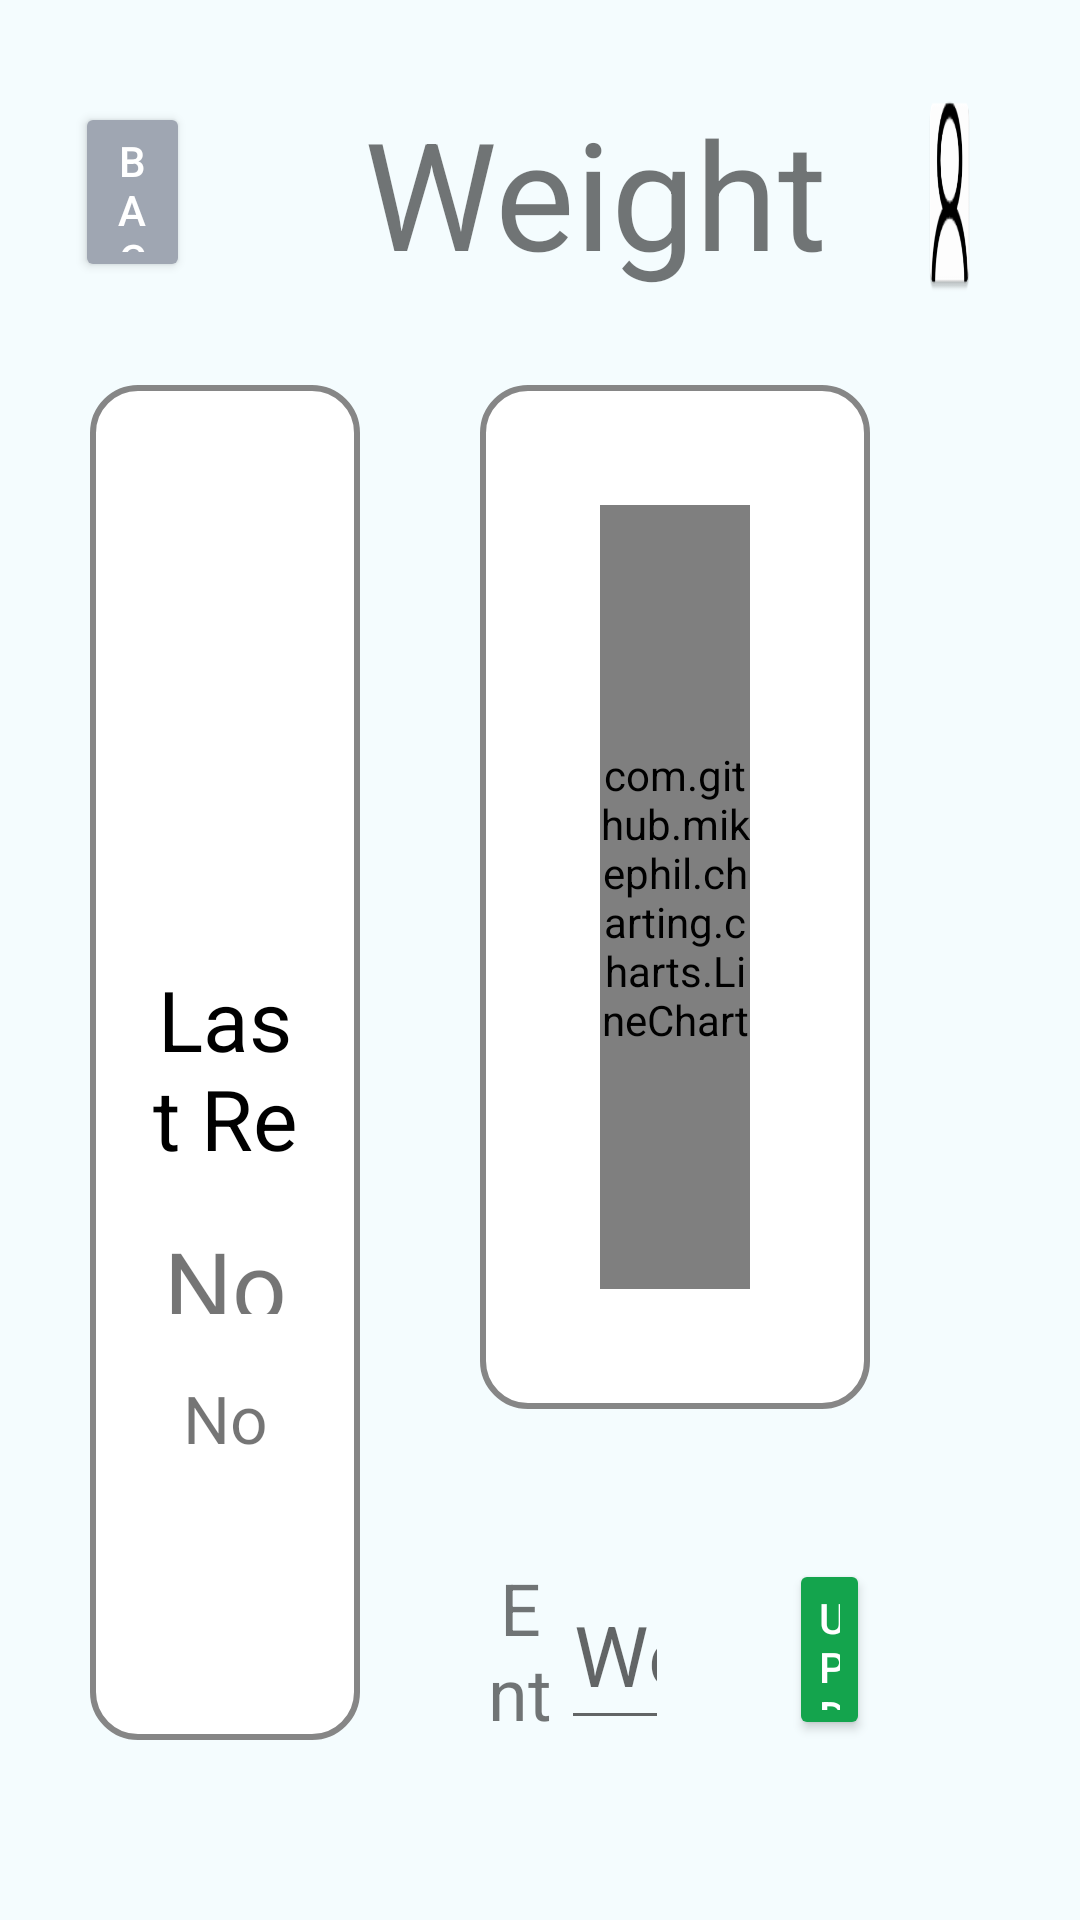

Produce the Android XML layout that renders to this screen, including the resource entries it uses.
<!-- AndroidManifest.xml: application theme Theme.ImOKApp -->
<!-- res/layout/activity_weight_graph.xml -->
<?xml version="1.0" encoding="utf-8"?>
<LinearLayout xmlns:android="http://schemas.android.com/apk/res/android"
    xmlns:app="http://schemas.android.com/apk/res-auto"
    xmlns:tools="http://schemas.android.com/tools"
    android:layout_width="match_parent"
    android:layout_height="match_parent"
    tools:context=".WeightGraph"
    android:layout_margin="10dp"
    android:background="@color/MainBackground"
    android:focusableInTouchMode="true"
    android:orientation="vertical">
    <LinearLayout
        android:layout_width="match_parent"
        android:layout_height="wrap_content"
        android:layout_weight="0.1"
        android:orientation="horizontal">
        <Button
            android:id="@+id/backBtn"
            android:layout_width="0dp"
            android:layout_height="60dp"
            android:text="Back"
            android:layout_weight="0.14"
            android:layout_gravity="center_vertical"
            android:layout_marginLeft="25dp"
            android:layout_marginRight="25dp"
            android:textColor="@color/white"
            android:backgroundTint="#9FA6B2"/>
        <TextView
            android:layout_width="0dp"
            android:layout_height="match_parent"
            android:layout_gravity="center"
            android:layout_weight="0.8"
            android:gravity="center"
            android:textSize="50dp"
            android:text="Weight"/>
        <ImageView
            android:id="@+id/profilePictureIV"
            android:layout_width="0dp"
            android:layout_height="75dp"
            android:layout_weight="0.06"
            android:background="@mipmap/profile"
            android:layout_marginRight="35dp"
            android:layout_gravity="center_vertical|end"/>
    </LinearLayout>
    <LinearLayout
        android:layout_width="match_parent"
        android:layout_height="0dp"
        android:layout_weight="0.9"
        android:layout_marginHorizontal="30dp"
        android:layout_marginBottom="30dp"
        android:orientation="horizontal">
        <LinearLayout
            android:id="@+id/Information"
            android:layout_width="0dp"
            android:layout_height="match_parent"
            android:layout_weight="0.3"
            android:layout_marginBottom="30dp"
            android:padding="10dp"
            android:background="@drawable/bubble_border"
            android:orientation="vertical">
            <ImageView
                android:id="@+id/bloodPressureIV"
                android:layout_width="200dp"
                android:layout_height="0dp"
                android:layout_weight="0.4"
                android:layout_gravity="center"
                android:padding="10dp"
                android:src="@drawable/scale"/>

            <LinearLayout
                android:layout_width="wrap_content"
                android:layout_height="0dp"
                android:layout_gravity="center"
                android:layout_weight="0.6"
                android:gravity="center_horizontal"
                android:orientation="vertical">

                <LinearLayout
                    android:layout_width="wrap_content"
                    android:layout_height="0dp"
                    android:layout_weight="0.35"
                    android:gravity="center_horizontal"
                    android:orientation="vertical">

                    <TextView
                        android:id="@+id/lastReadingTitleTV"
                        android:layout_width="wrap_content"
                        android:layout_height="wrap_content"
                        android:gravity="center"
                        android:padding="10dp"
                        android:text="Last Reading: "
                        android:textColor="@color/black"
                        android:textSize="28dp" />

                    <LinearLayout
                        android:layout_width="wrap_content"
                        android:layout_height="wrap_content"
                        android:orientation="horizontal">

                        <TextView
                            android:id="@+id/lastReadingWeightTV"
                            android:layout_width="wrap_content"
                            android:layout_height="match_parent"
                            android:layout_weight="0.4"
                            android:text="-"
                            android:textColor="@color/black"
                            android:textSize="32dp" />
                    </LinearLayout>
                </LinearLayout>

                <TextView
                    android:id="@+id/warningView1"
                    android:layout_width="wrap_content"
                    android:layout_height="0dp"
                    android:layout_gravity="center_horizontal"
                    android:layout_weight="0.21"
                    android:gravity="center"
                    android:padding="10dp"
                    android:text="No data available"
                    android:textSize="32dp" />

                <TextView
                    android:id="@+id/warningView2"
                    android:layout_width="wrap_content"
                    android:layout_height="0dp"
                    android:layout_gravity="center_horizontal"
                    android:layout_weight="0.19"
                    android:layout_marginBottom="14dp"
                    android:gravity="center"
                    android:padding="10dp"
                    android:text="No Comparison"
                    android:textSize="22dp" />

                <LinearLayout
                    android:id="@+id/warningLL"
                    android:layout_width="match_parent"
                    android:layout_height="0dp"
                    android:layout_weight="0.25"
                    android:background="@drawable/bubble_border"
                    android:orientation="vertical"
                    android:padding="10dp"
                    android:visibility="invisible">

                    <TextView
                        android:id="@+id/warningSurveyView"
                        android:layout_width="match_parent"
                        android:layout_height="wrap_content"
                        android:gravity="center"
                        android:textSize="16dp" />
                </LinearLayout>
            </LinearLayout>
        </LinearLayout>
        <LinearLayout
            android:layout_width="0dp"
            android:layout_height="match_parent"
            android:layout_weight="0.7"
            android:orientation="vertical">
            <LinearLayout
                android:orientation="horizontal"
                android:layout_width="match_parent"
                android:layout_height="0dp"
                android:layout_weight="0.85"
                android:layout_marginLeft="40dp"
                android:layout_marginRight="40dp"
                android:layout_marginBottom="40dp"
                android:background="@drawable/bubble_border">

                
                <com.github.mikephil.charting.charts.LineChart
                    android:id="@+id/WeightChart"
                    android:layout_weight="1"
                    android:layout_width="0dp"
                    android:layout_height="match_parent"
                    android:layout_margin="40dp" />
            </LinearLayout>
            <LinearLayout
                android:layout_width="match_parent"
                android:layout_height="0dp"
                android:layout_weight="0.15"
                android:layout_marginLeft="40dp"
                android:layout_marginRight="40dp"
                android:layout_marginTop="10dp"
                android:layout_marginBottom="30dp"
                android:gravity="end"
                android:orientation="horizontal">

                
                <TextView
                    android:layout_width="0dp"
                    android:layout_height="match_parent"
                    android:layout_weight="0.3"
                    android:gravity="center"
                    android:textSize="24dp"
                    android:text="Enter New Weight: " />

                
                <EditText
                    android:id="@+id/weightEntryET"
                    android:layout_width="0dp"
                    android:layout_height="match_parent"
                    android:layout_weight="0.4"
                    android:gravity="center"
                    android:inputType="numberDecimal"
                    android:textSize="28dp"
                    android:hint="Weight (kg)" />

                
                <LinearLayout
                    android:layout_width="0dp"
                    android:layout_height="match_parent"
                    android:layout_weight="0.3"
                    android:layout_gravity="end"
                    android:layout_marginLeft="40dp">
                    <Button
                        android:id="@+id/weightSubmitBtn"
                        android:layout_width="match_parent"
                        android:layout_height="wrap_content"
                        android:padding="10dp"
                        android:layout_gravity="center"
                        android:text="Update"
                        android:textColor="@color/white"
                        android:backgroundTint="#14A44D" />
                </LinearLayout>
            </LinearLayout>
        </LinearLayout>
    </LinearLayout>
</LinearLayout>
<!-- resources referenced by this layout -->
<resources>
  <color name="MainBackground">#F4FCFE</color>
  <color name="black">#FF000000</color>
  <color name="white">#FFFFFFFF</color>
  <!-- drawable bubble_border (drawable) -->
  <shape xmlns:android="http://schemas.android.com/apk/res/android">
      <solid android:color="@color/white" />
          <stroke
              android:width="2dp"
              android:color="#868686" />
          <corners android:radius="15dp" />
  </shape>
  <!-- mipmap profile: png bitmap (drawable, 1083 bytes) -->
  <style name="Theme.ImOKApp" parent="Theme.MaterialComponents.DayNight.NoActionBar">
          
          <item name="colorPrimary">@color/purple_500</item>
          <item name="colorPrimaryVariant">@color/purple_700</item>
          <item name="colorOnPrimary">@color/white</item>
          
          <item name="colorSecondary">@color/teal_200</item>
          <item name="colorSecondaryVariant">@color/teal_700</item>
          <item name="colorOnSecondary">@color/black</item>
          
          <item name="android:statusBarColor" tools:targetApi="l">?attr/colorPrimaryVariant</item>
          
      </style>
  <color name="purple_500">#FF6200EE</color>
  <color name="purple_700">#FF3700B3</color>
  <color name="teal_200">#FF03DAC5</color>
  <color name="teal_700">#FF018786</color>
</resources>
